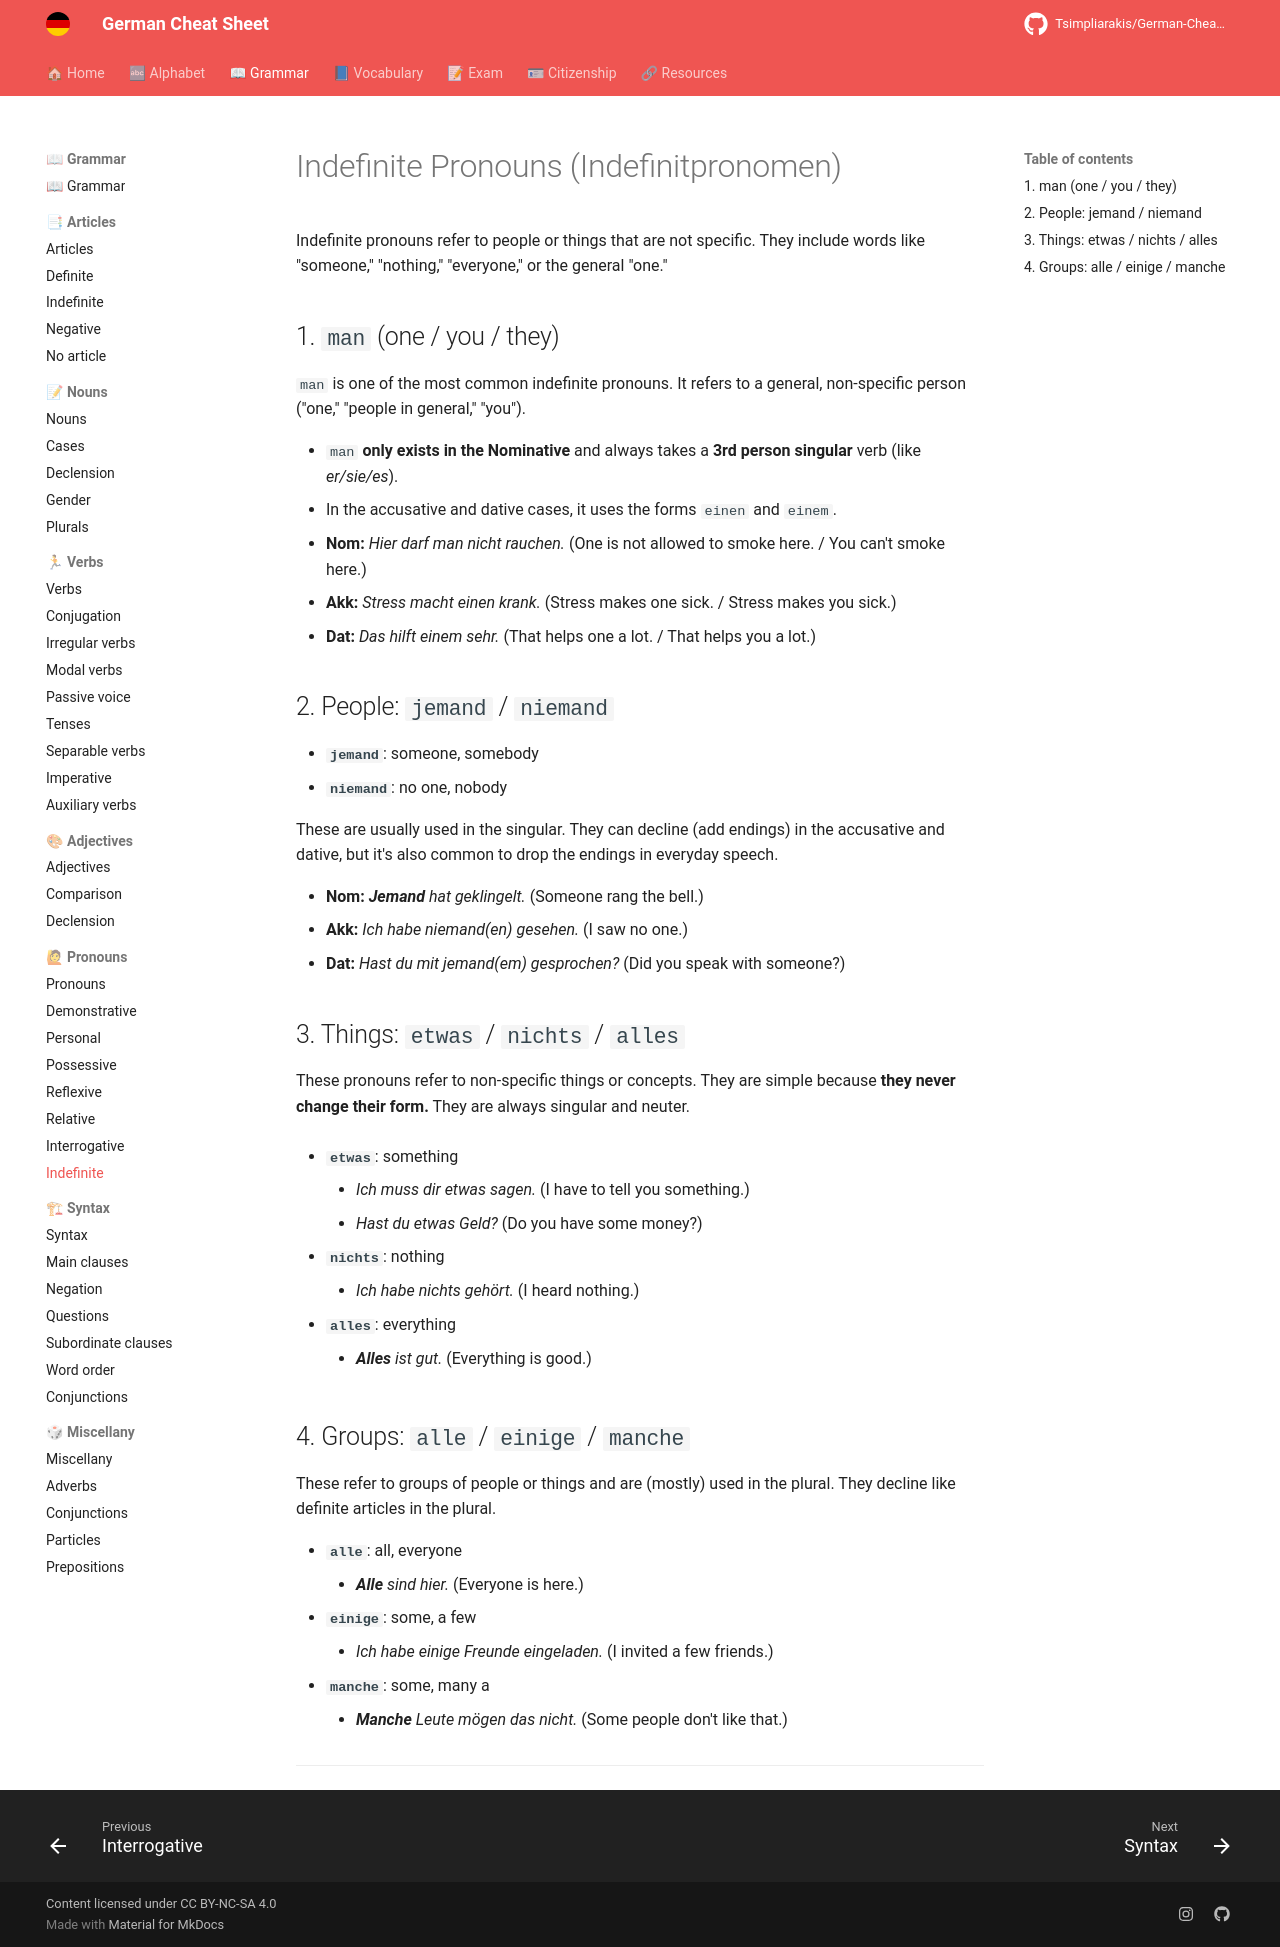

repository: Tsimpliarakis/German-Cheat-Sheet · page: grammar/pronouns/indefinite/index.html · generator: mkdocs

# Indefinite Pronouns (Indefinitpronomen)

Indefinite pronouns refer to people or things that are not specific. They include words like "someone," "nothing," "everyone," or the general "one."

## 1. `man` (one / you / they)

`man` is one of the most common indefinite pronouns. It refers to a general, non-specific person ("one," "people in general," "you").

* `man` **only exists in the Nominative** and always takes a **3rd person singular** verb (like *er/sie/es*).
* In the accusative and dative cases, it uses the forms `einen` and `einem`.

* **Nom:** *Hier **darf man** nicht rauchen.* (One is not allowed to smoke here. / You can't smoke here.)
* **Akk:** *Stress macht **einen** krank.* (Stress makes one sick. / Stress makes you sick.)
* **Dat:** *Das hilft **einem** sehr.* (That helps one a lot. / That helps you a lot.)

## 2. People: `jemand` / `niemand`

* **`jemand`**: someone, somebody
* **`niemand`**: no one, nobody

These are usually used in the singular. They can decline (add endings) in the accusative and dative, but it's also common to drop the endings in everyday speech.

* **Nom:** ***Jemand** hat geklingelt.* (Someone rang the bell.)
* **Akk:** *Ich habe **niemand(en)** gesehen.* (I saw no one.)
* **Dat:** *Hast du mit **jemand(em)** gesprochen?* (Did you speak with someone?)

## 3. Things: `etwas` / `nichts` / `alles`

These pronouns refer to non-specific things or concepts. They are simple because **they never change their form.** They are always singular and neuter.

* **`etwas`**: something
    * *Ich muss dir **etwas** sagen.* (I have to tell you something.)
    * *Hast du **etwas** Geld?* (Do you have some money?)

* **`nichts`**: nothing
    * *Ich habe **nichts** gehört.* (I heard nothing.)

* **`alles`**: everything
    * ***Alles** ist gut.* (Everything is good.)

## 4. Groups: `alle` / `einige` / `manche`

These refer to groups of people or things and are (mostly) used in the plural. They decline like definite articles in the plural.

* **`alle`**: all, everyone
    * ***Alle** sind hier.* (Everyone is here.)
* **`einige`**: some, a few
    * *Ich habe **einige** Freunde eingeladen.* (I invited a few friends.)
* **`manche`**: some, many a
    * ***Manche** Leute mögen das nicht.* (Some people don't like that.)

---
